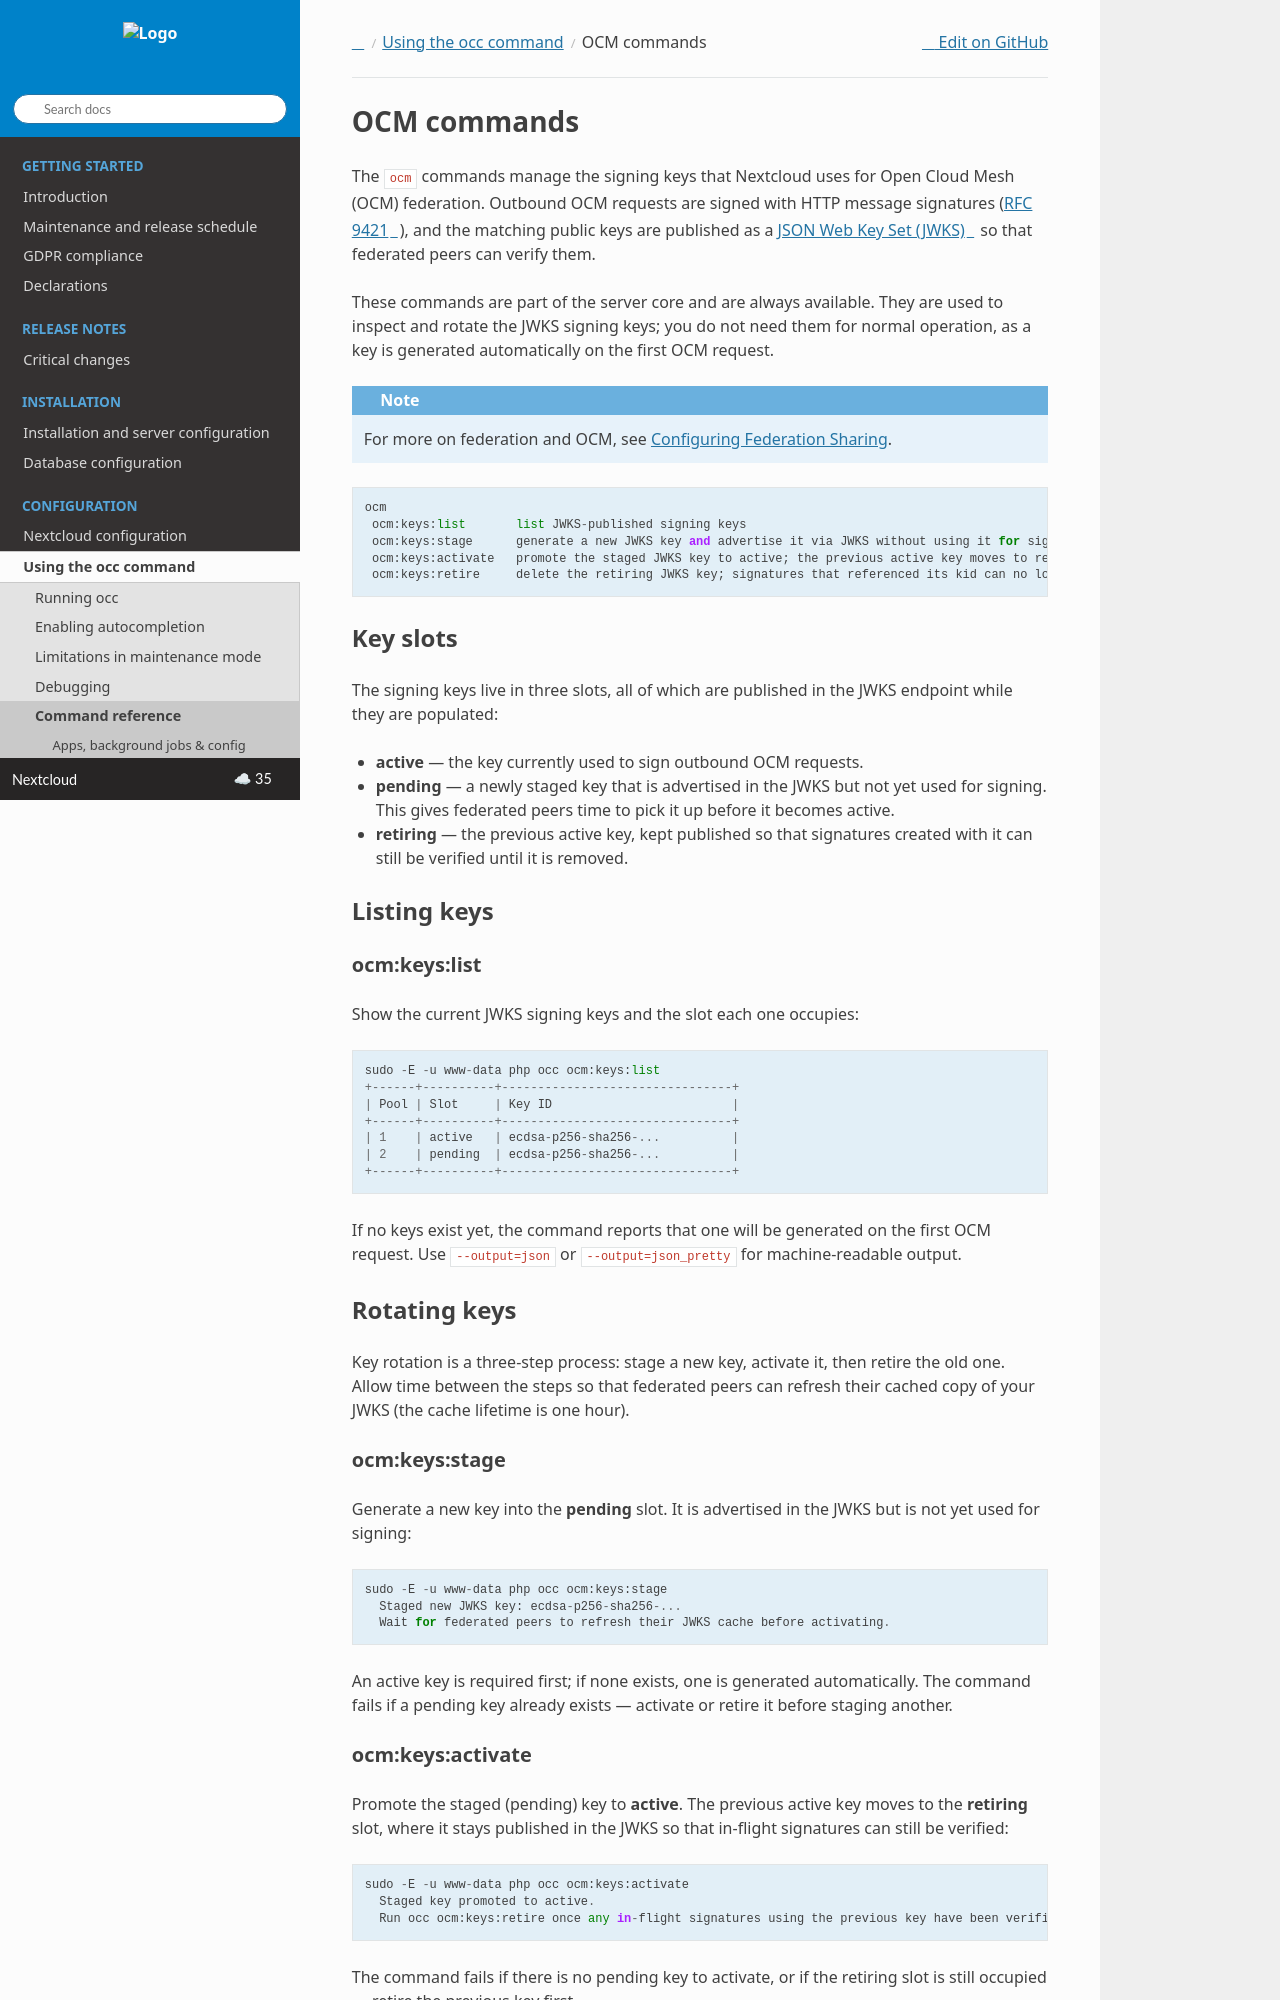

repository: nextcloud/documentation · page: server/35/admin_manual/occ_ocm.html · generator: sphinx

.. _ocm_label:

============
OCM commands
============

The ``ocm`` commands manage the signing keys that Nextcloud uses for Open Cloud
Mesh (OCM) federation. Outbound OCM requests are signed with HTTP message
signatures (`RFC 9421 <https://www.rfc-editor.org/rfc/rfc9421>`_), and the
matching public keys are published as a `JSON Web Key Set (JWKS)
<https://www.rfc-editor.org/rfc/rfc7517>`_ so that federated peers can verify
them.

These commands are part of the server core and are always available. They are
used to inspect and rotate the JWKS signing keys; you do not need them for
normal operation, as a key is generated automatically on the first OCM request.

.. note::

   For more on federation and OCM, see
   :doc:`configuration_files/federated_cloud_sharing_configuration`.

::

 ocm
  ocm:keys:list       list JWKS-published signing keys
  ocm:keys:stage      generate a new JWKS key and advertise it via JWKS without using it for signing yet
  ocm:keys:activate   promote the staged JWKS key to active; the previous active key moves to retiring
  ocm:keys:retire     delete the retiring JWKS key; signatures that referenced its kid can no longer be verified


Key slots
---------

The signing keys live in three slots, all of which are published in the JWKS
endpoint while they are populated:

* **active** — the key currently used to sign outbound OCM requests.
* **pending** — a newly staged key that is advertised in the JWKS but not yet
  used for signing. This gives federated peers time to pick it up before it
  becomes active.
* **retiring** — the previous active key, kept published so that signatures
  created with it can still be verified until it is removed.

Listing keys
------------

ocm\:keys\:list
^^^^^^^^^^^^^^^

Show the current JWKS signing keys and the slot each one occupies::

 sudo -E -u www-data php occ ocm:keys:list
 +------+----------+--------------------------------+
 | Pool | Slot     | Key ID                         |
 +------+----------+--------------------------------+
 | 1    | active   | ecdsa-p256-sha256-...          |
 | 2    | pending  | ecdsa-p256-sha256-...          |
 +------+----------+--------------------------------+

If no keys exist yet, the command reports that one will be generated on the
first OCM request. Use ``--output=json`` or ``--output=json_pretty`` for
machine-readable output.

Rotating keys
-------------

Key rotation is a three-step process: stage a new key, activate it, then
retire the old one. Allow time between the steps so that federated peers can
refresh their cached copy of your JWKS (the cache lifetime is one hour).

ocm\:keys\:stage
^^^^^^^^^^^^^^^^

Generate a new key into the **pending** slot. It is advertised in the JWKS but
is not yet used for signing::

 sudo -E -u www-data php occ ocm:keys:stage
   Staged new JWKS key: ecdsa-p256-sha256-...
   Wait for federated peers to refresh their JWKS cache before activating.

An active key is required first; if none exists, one is generated
automatically. The command fails if a pending key already exists — activate or
retire it before staging another.
